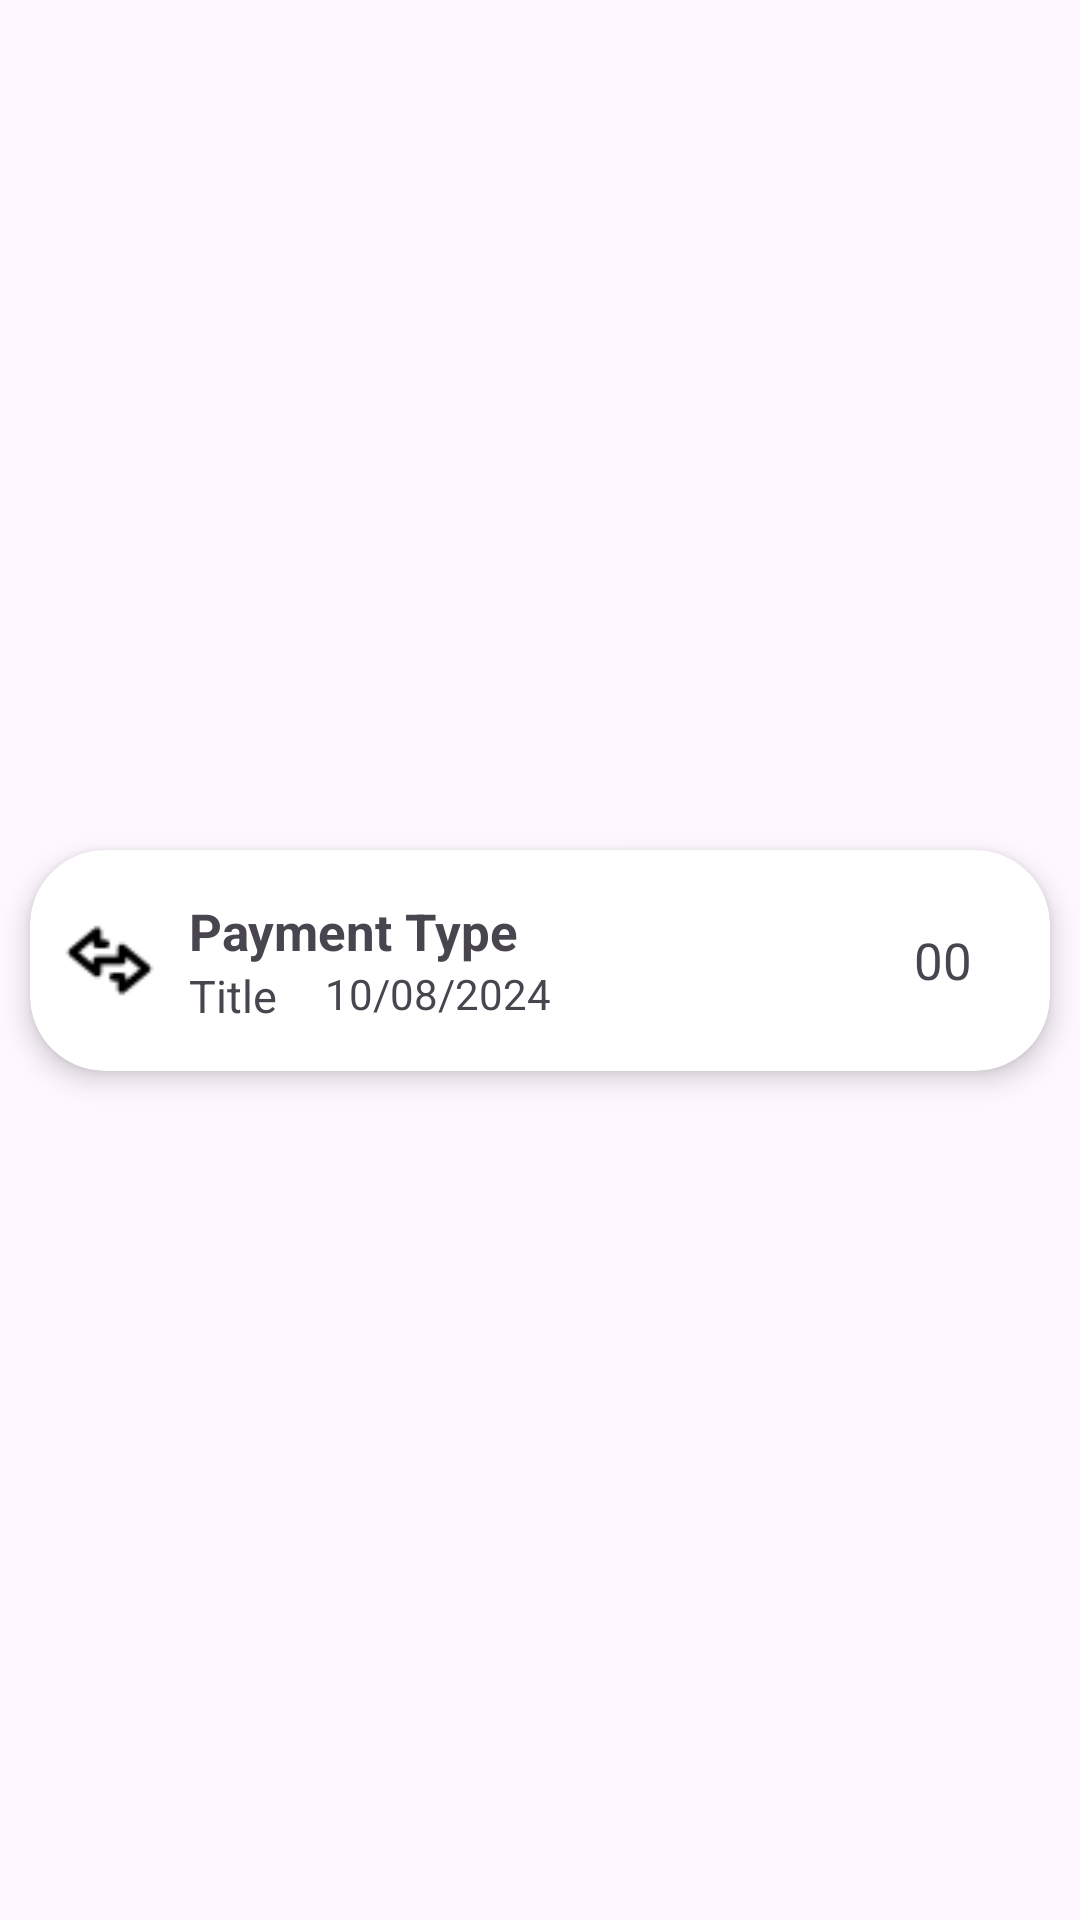

Android layout source for this screen:
<!-- AndroidManifest.xml: application theme Theme.BudgetManagmentApp -->
<!-- res/layout/entry_sample.xml -->
<androidx.constraintlayout.widget.ConstraintLayout xmlns:android="http://schemas.android.com/apk/res/android"
    xmlns:app="http://schemas.android.com/apk/res-auto"
    xmlns:tools="http://schemas.android.com/tools"
    android:id="@+id/entry_sample"
    android:layout_width="match_parent"
    android:layout_height="wrap_content">

    <androidx.cardview.widget.CardView
        android:layout_width="match_parent"
        android:layout_height="wrap_content"
        android:layout_margin="10dp"
        app:cardCornerRadius="25dp"
        app:cardElevation="5dp"
        app:layout_constraintBottom_toBottomOf="parent"
        app:layout_constraintEnd_toEndOf="parent"
        app:layout_constraintStart_toStartOf="parent"
        app:layout_constraintTop_toTopOf="parent">

        <androidx.constraintlayout.widget.ConstraintLayout
            android:layout_width="match_parent"
            android:layout_height="match_parent">

            <ImageView
                android:id="@+id/circleImageView"
                android:layout_width="33dp"
                android:layout_height="33dp"
                android:layout_marginStart="10dp"
                android:src="@drawable/transaction"
                app:layout_constraintBottom_toBottomOf="parent"
                app:layout_constraintStart_toStartOf="parent"
                app:layout_constraintTop_toTopOf="parent"
                tools:ignore="ContentDescription" />

            <TextView
                android:id="@+id/txtCategory"
                android:layout_width="wrap_content"
                android:layout_height="wrap_content"
                android:layout_marginStart="10dp"
                android:layout_marginTop="5dp"
                android:text="Payment Type"
                android:textSize="17sp"
                android:textStyle="bold"
                app:layout_constraintBottom_toBottomOf="parent"
                app:layout_constraintStart_toEndOf="@+id/circleImageView"
                app:layout_constraintTop_toTopOf="parent"
                app:layout_constraintVertical_bias="0.23"
                tools:ignore="HardcodedText" />

            <TextView
                android:id="@+id/txtTitle"
                android:layout_width="wrap_content"
                android:layout_height="wrap_content"
                android:layout_marginStart="10dp"
                android:layout_marginBottom="15dp"
                android:text="Title"
                android:textSize="15sp"
                app:layout_constraintBottom_toBottomOf="parent"
                app:layout_constraintStart_toEndOf="@+id/circleImageView"
                app:layout_constraintTop_toBottomOf="@+id/txtCategory"
                app:layout_constraintVertical_bias="0.0" />

            <TextView
                android:id="@+id/txtDate"
                android:layout_width="wrap_content"
                android:layout_height="wrap_content"
                android:layout_marginStart="16dp"
                android:text="10/08/2024"
                app:layout_constraintBottom_toBottomOf="@+id/txtTitle"
                app:layout_constraintStart_toEndOf="@+id/txtTitle"
                app:layout_constraintTop_toTopOf="@+id/txtTitle"
                app:layout_constraintVertical_bias="0.0"
                tools:ignore="HardcodedText" />

            <TextView
                android:id="@+id/sampleAmount"
                android:layout_width="wrap_content"
                android:layout_height="wrap_content"
                android:layout_marginEnd="10dp"
                android:text="00"
                android:textSize="17sp"
                app:layout_constraintBottom_toBottomOf="parent"
                app:layout_constraintEnd_toStartOf="@+id/imageView4"
                app:layout_constraintTop_toTopOf="parent"
                tools:ignore="HardcodedText" />

            <ImageView
                android:id="@+id/imageView4"
                android:layout_width="wrap_content"
                android:layout_height="wrap_content"
                android:layout_marginEnd="16dp"
                android:src="@drawable/baseline_arrow_forward_ios_24"
                app:layout_constraintBottom_toBottomOf="parent"
                app:layout_constraintEnd_toEndOf="parent"
                app:layout_constraintTop_toTopOf="parent"
                app:layout_constraintVertical_bias="0.49"
                tools:ignore="ContentDescription" />

        </androidx.constraintlayout.widget.ConstraintLayout>

    </androidx.cardview.widget.CardView>

</androidx.constraintlayout.widget.ConstraintLayout>
<!-- resources referenced by this layout -->
<resources>
  <!-- drawable transaction: png bitmap (drawable, 578 bytes) -->
  <style name="Theme.BudgetManagmentApp" parent="Base.Theme.BudgetManagmentApp" />
  <style name="Base.Theme.BudgetManagmentApp" parent="Theme.Material3.DayNight.NoActionBar">
          
          
      </style>
</resources>
